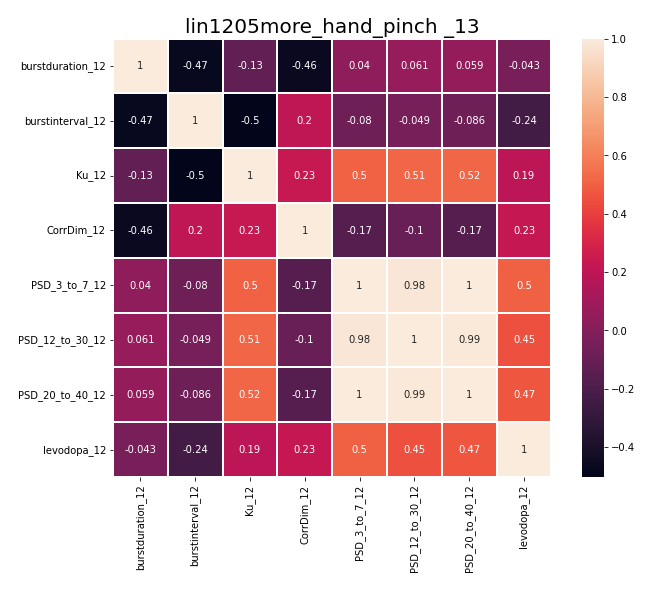

The file beside this chart, header and first rows:
, burstduration_12, burstinterval_12, Ku_12, CorrDim_12, PSD_3_to_7_12, PSD_12_to_30_12, PSD_20_to_40_12, levodopa_12
burstduration_12, 1.0, -0.471, -0.1265, -0.4607, 0.03993, 0.06105, 0.05925, -0.04304
burstinterval_12, -0.471, 1.0, -0.5031, 0.2027, -0.08042, -0.04893, -0.08625, -0.2361
Ku_12, -0.1265, -0.5031, 1.0, 0.2342, 0.5023, 0.5129, 0.5156, 0.1925
CorrDim_12, -0.4607, 0.2027, 0.2342, 1.0, -0.1679, -0.1032, -0.166, 0.229
PSD_3_to_7_12, 0.03993, -0.08042, 0.5023, -0.1679, 1.0, 0.9809, 0.999, 0.497
PSD_12_to_30_12, 0.06105, -0.04893, 0.5129, -0.1032, 0.9809, 1.0, 0.9861, 0.4516
PSD_20_to_40_12, 0.05925, -0.08625, 0.5156, -0.166, 0.999, 0.9861, 1.0, 0.4701
levodopa_12, -0.04304, -0.2361, 0.1925, 0.229, 0.497, 0.4516, 0.4701, 1.0
